Run: headless pygame with SDL's dummy video driver; simulated clock (each Clock.tick advances the game by its frame time, no real sleeping); random seed 0; keys injected as events and as key.get_pressed() state; no mouse input.
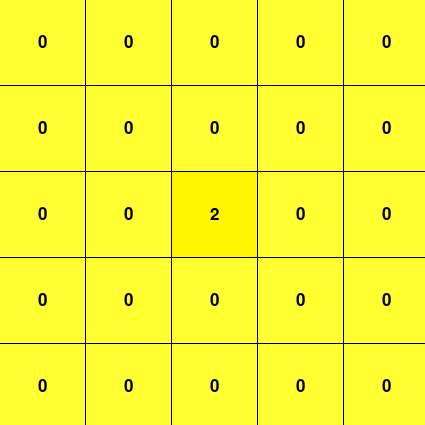
Frame 1 of 4 · flips 1–60 · no input
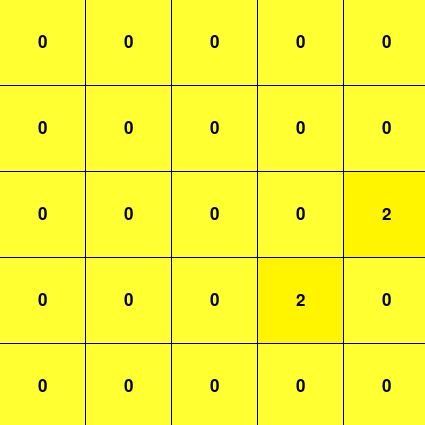
Frame 2 of 4 · flips 61–180 · tapped SPACE, RETURN · held RIGHT (→), D
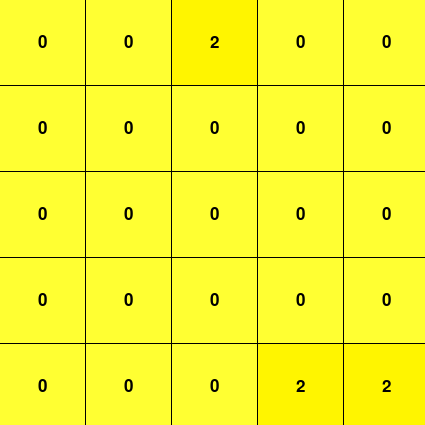
Frame 3 of 4 · flips 181–300 · held DOWN (↓), S
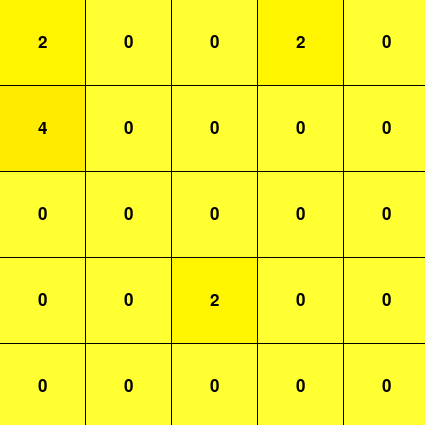
Frame 4 of 4 · flips 301–420 · held LEFT (←), A, UP (↑), W

The pygame program that drew these frames:

import pygame as pg
from random import randint
pg.init()
font = (lambda size, text: pg.font.SysFont('verdana', size).render(str(text), True, (0, 0, 0)))
def up(arr):
    for line in range(1, len(arr)):
        for num in range(len(arr[line])):
            if arr[line][num] != 0:
                for dl in range(line - 1, -1, -1):
                    if arr[dl][num] != 0:
                        if arr[dl][num] == arr[line][num]:
                            arr[dl][num] *= 2
                            arr[line][num] = 0
                        elif dl + 1 != line:
                            arr[dl + 1][num], arr[line][num] = arr[line][num], 0
                        break
                    if arr[dl][num] == 0 and dl == 0:
                        arr[dl][num], arr[line][num] = arr[line][num], 0
def left(arr):
    for line in range(len(arr)):
        for num in range(1, len(arr[line])):
            if arr[line][num] != 0:
                for dn in range(num - 1, -1, -1):
                    if arr[line][dn] != 0:
                        if arr[line][dn] == arr[line][num]:
                            arr[line][dn] *= 2
                            arr[line][num] = 0
                        elif dn + 1 != num:
                            arr[line][dn + 1], arr[line][num] = arr[line][num], 0
                        break
                    if arr[line][dn] == 0 and dn == 0:
                        arr[line][dn], arr[line][num] = arr[line][num], 0
def down(arr):
    for line in range(len(arr) - 2, -1, -1):
        for num in range(len(arr[line])):
            if arr[line][num] != 0:
                for dl in range(line + 1, len(arr)):
                    if arr[dl][num] != 0:
                        if arr[dl][num] == arr[line][num]:
                            arr[dl][num] *= 2
                            arr[line][num] = 0
                        elif dl - 1 != line:
                            arr[dl - 1][num], arr[line][num] = arr[line][num], 0
                        break
                    if arr[dl][num] == 0 and dl == len(arr) - 1:
                        arr[dl][num], arr[line][num] = arr[line][num], 0
def right(arr):
    for line in range(len(arr)):
        for num in range(len(arr) - 2, -1, -1):
            if arr[line][num] != 0:
                for dn in range(num + 1, len(arr)):
                    if arr[line][dn] != 0:
                        if arr[line][dn] == arr[line][num]:
                            arr[line][dn] *= 2
                            arr[line][num] = 0
                        elif dn - 1 != num:
                            arr[line][dn - 1], arr[line][num] = arr[line][num], 0
                        break
                    if arr[line][dn] == 0 and dn == len(arr) - 1:
                        arr[line][dn], arr[line][num] = arr[line][num], 0
s = 85  # size of cell
scw = sch = 5  # width and height
sc = pg.display.set_mode((scw * s, sch * s))  # game display
game_map = [[0] * sch for _ in range(scw)]
game_map[scw // 2][sch // 2] = 2
nums = {2 ** i: font(25, 2 ** i) for i in range(1, scw*sch + 1)}
nums[0] = font(25, 0)
colors = {2 ** i: (255, 255-i*10, 0) for i in range(1, scw*sch + 1)}
colors[0] = (255, 255, 50)
for x in range(scw):
    for y in range(sch):
        pg.draw.rect(sc, colors[game_map[y][x]], (x * s + x, y * s + y, s, s))
        n = nums[game_map[y][x]]
        sc.blit(n, [x * s + (s - n.get_width()) / 2 + x, y * s + (s - n.get_height()) / 2 + y])
do = [up, left, down, right]
it = {pg.K_w: 0, pg.K_a: 1, pg.K_s: 2, pg.K_d: 3}
done = False
while not done:
    for event in pg.event.get():
        if event.type == pg.QUIT:
            done = True
        elif event.type == pg.KEYDOWN:
            if event.key in it:
                was = [[game_map[y][x] for x in range(scw)] for y in range(sch)]
                do[it[event.key]](game_map)
                if game_map != was:
                    a, b = randint(0, scw - 1), randint(0, sch - 1)
                    while game_map[a][b] != 0: a, b = randint(0, scw - 1), randint(0, sch - 1)
                    game_map[a][b] = 2
                    for x in range(scw):
                        for y in range(sch):
                            pg.draw.rect(sc, colors[game_map[y][x]], (x * s + x, y * s + y, s, s))
                            n = nums[game_map[y][x]]
                            sc.blit(n, [x * s + (s - n.get_width()) / 2 + x, y * s + (s - n.get_height()) / 2 + y])
    pg.display.flip()
